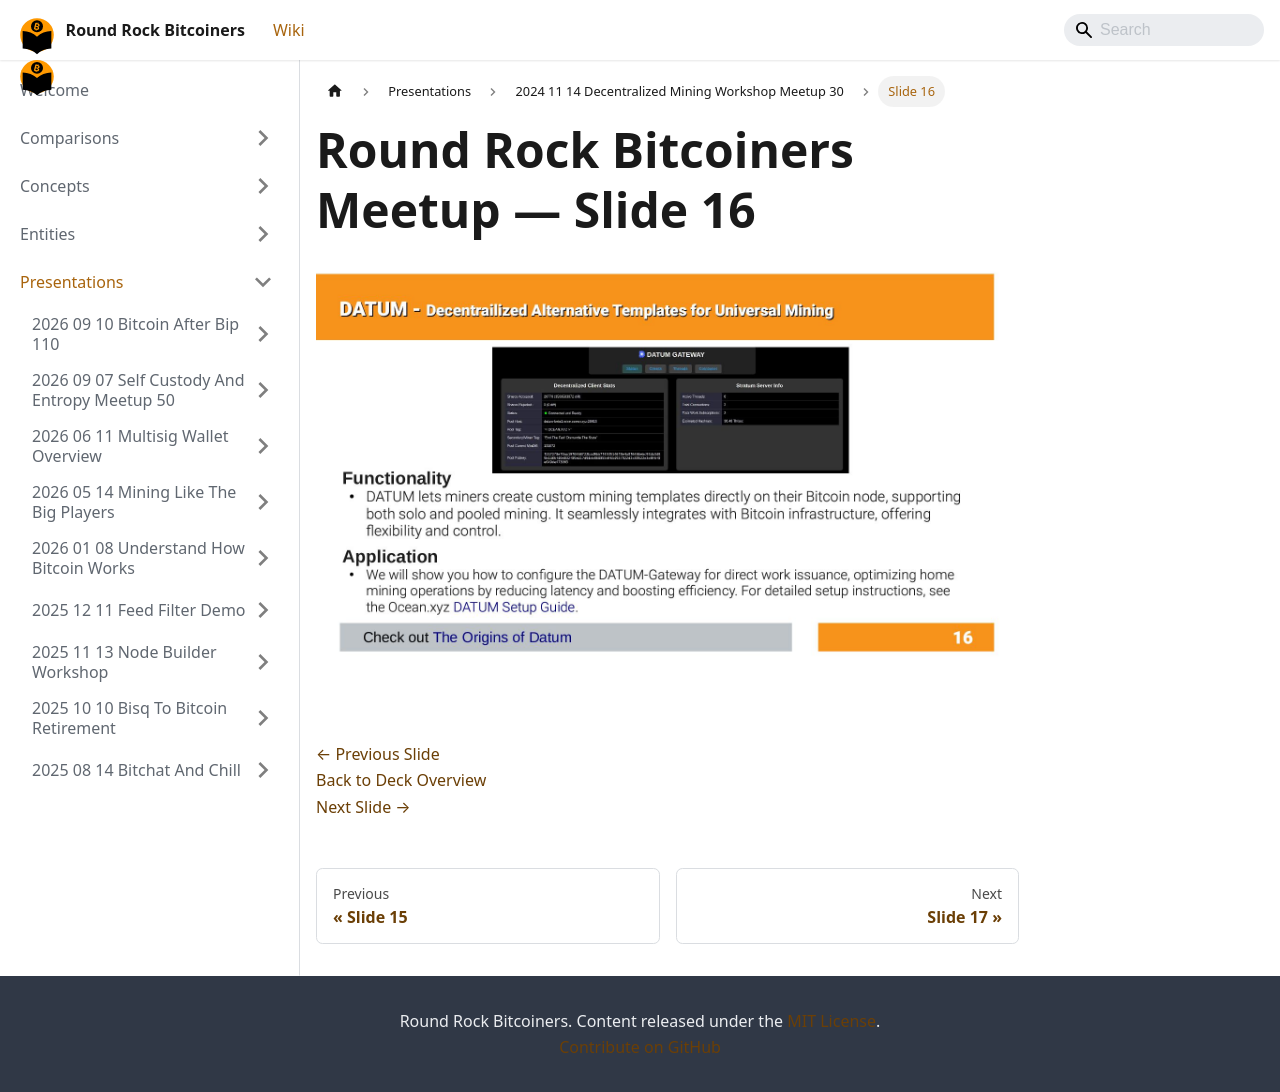

repository: jason-me/rrbtc-wiki · page: presentations/2024-11-14-decentralized-mining-workshop-meetup-30/slide-016/index.html · generator: docusaurus

---
title: "Slide 16 of 34 - Round Rock Bitcoiners Meetup"
sidebar_label: "Slide 16"
pagination_next: "presentations/2024-11-14-decentralized-mining-workshop-meetup-30/slide-017"
pagination_prev: "presentations/2024-11-14-decentralized-mining-workshop-meetup-30/slide-015"
---

# Round Rock Bitcoiners Meetup — Slide 16

![Slide 16 of 34 from 'Round Rock Bitcoiners Meetup' (2024-11-14)](/img/slides/2024-11-14-decentralized-mining-workshop-meetup-30/slide_015.jpg)

<br/>
<br/>

[← Previous Slide](/presentations/2024-11-14-decentralized-mining-workshop-meetup-30/slide-015)  
[Back to Deck Overview](/presentations/2024-11-14-decentralized-mining-workshop-meetup-30/)  
[Next Slide →](/presentations/2024-11-14-decentralized-mining-workshop-meetup-30/slide-017)
